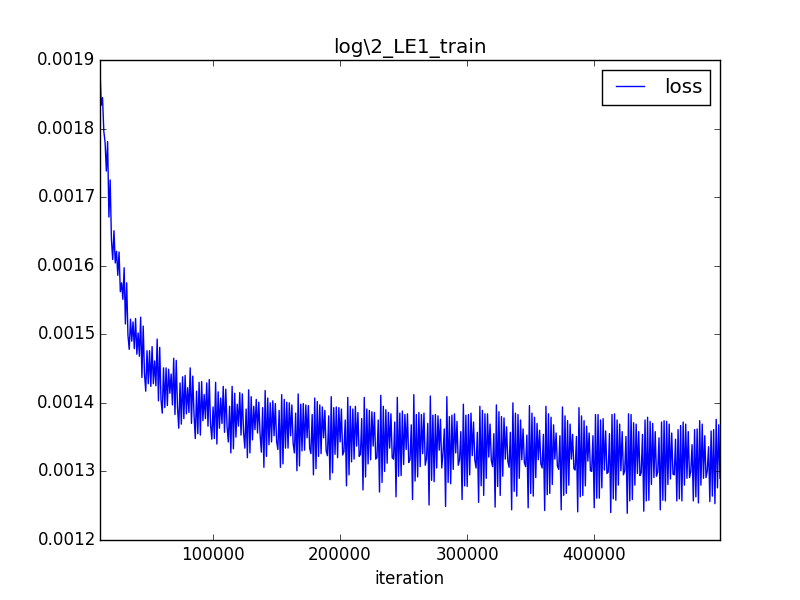

The table this chart was drawn from, first rows:
iteration, loss
0, 0.2304
1000, 0.003046
2000, 0.002570
3000, 0.002405
4000, 0.002334
5000, 0.002190
6000, 0.002141
7000, 0.002008
8000, 0.001946
9000, 0.001981
10000, 0.001909
11000, 0.001884
12000, 0.001834
13000, 0.001845
14000, 0.001796
15000, 0.001780
16000, 0.001738
17000, 0.001781
18000, 0.001671
19000, 0.001725
20000, 0.001638
21000, 0.001609
22000, 0.001651
23000, 0.001604
24000, 0.001621
25000, 0.001586
26000, 0.001620
27000, 0.001562
28000, 0.001575
29000, 0.001551
30000, 0.001597
31000, 0.001515
32000, 0.001575
33000, 0.001499
34000, 0.001478
35000, 0.001522
36000, 0.001490
37000, 0.001518
38000, 0.001479
39000, 0.001523
40000, 0.001471
41000, 0.001502
42000, 0.001468
43000, 0.001525
44000, 0.001437
45000, 0.001512
46000, 0.001443
47000, 0.001417
48000, 0.001476
49000, 0.001428
50000, 0.001476
51000, 0.001424
52000, 0.001482
53000, 0.001428
54000, 0.001461
55000, 0.001425
56000, 0.001493
57000, 0.001403
58000, 0.001481
59000, 0.001405
... 440 more rows
